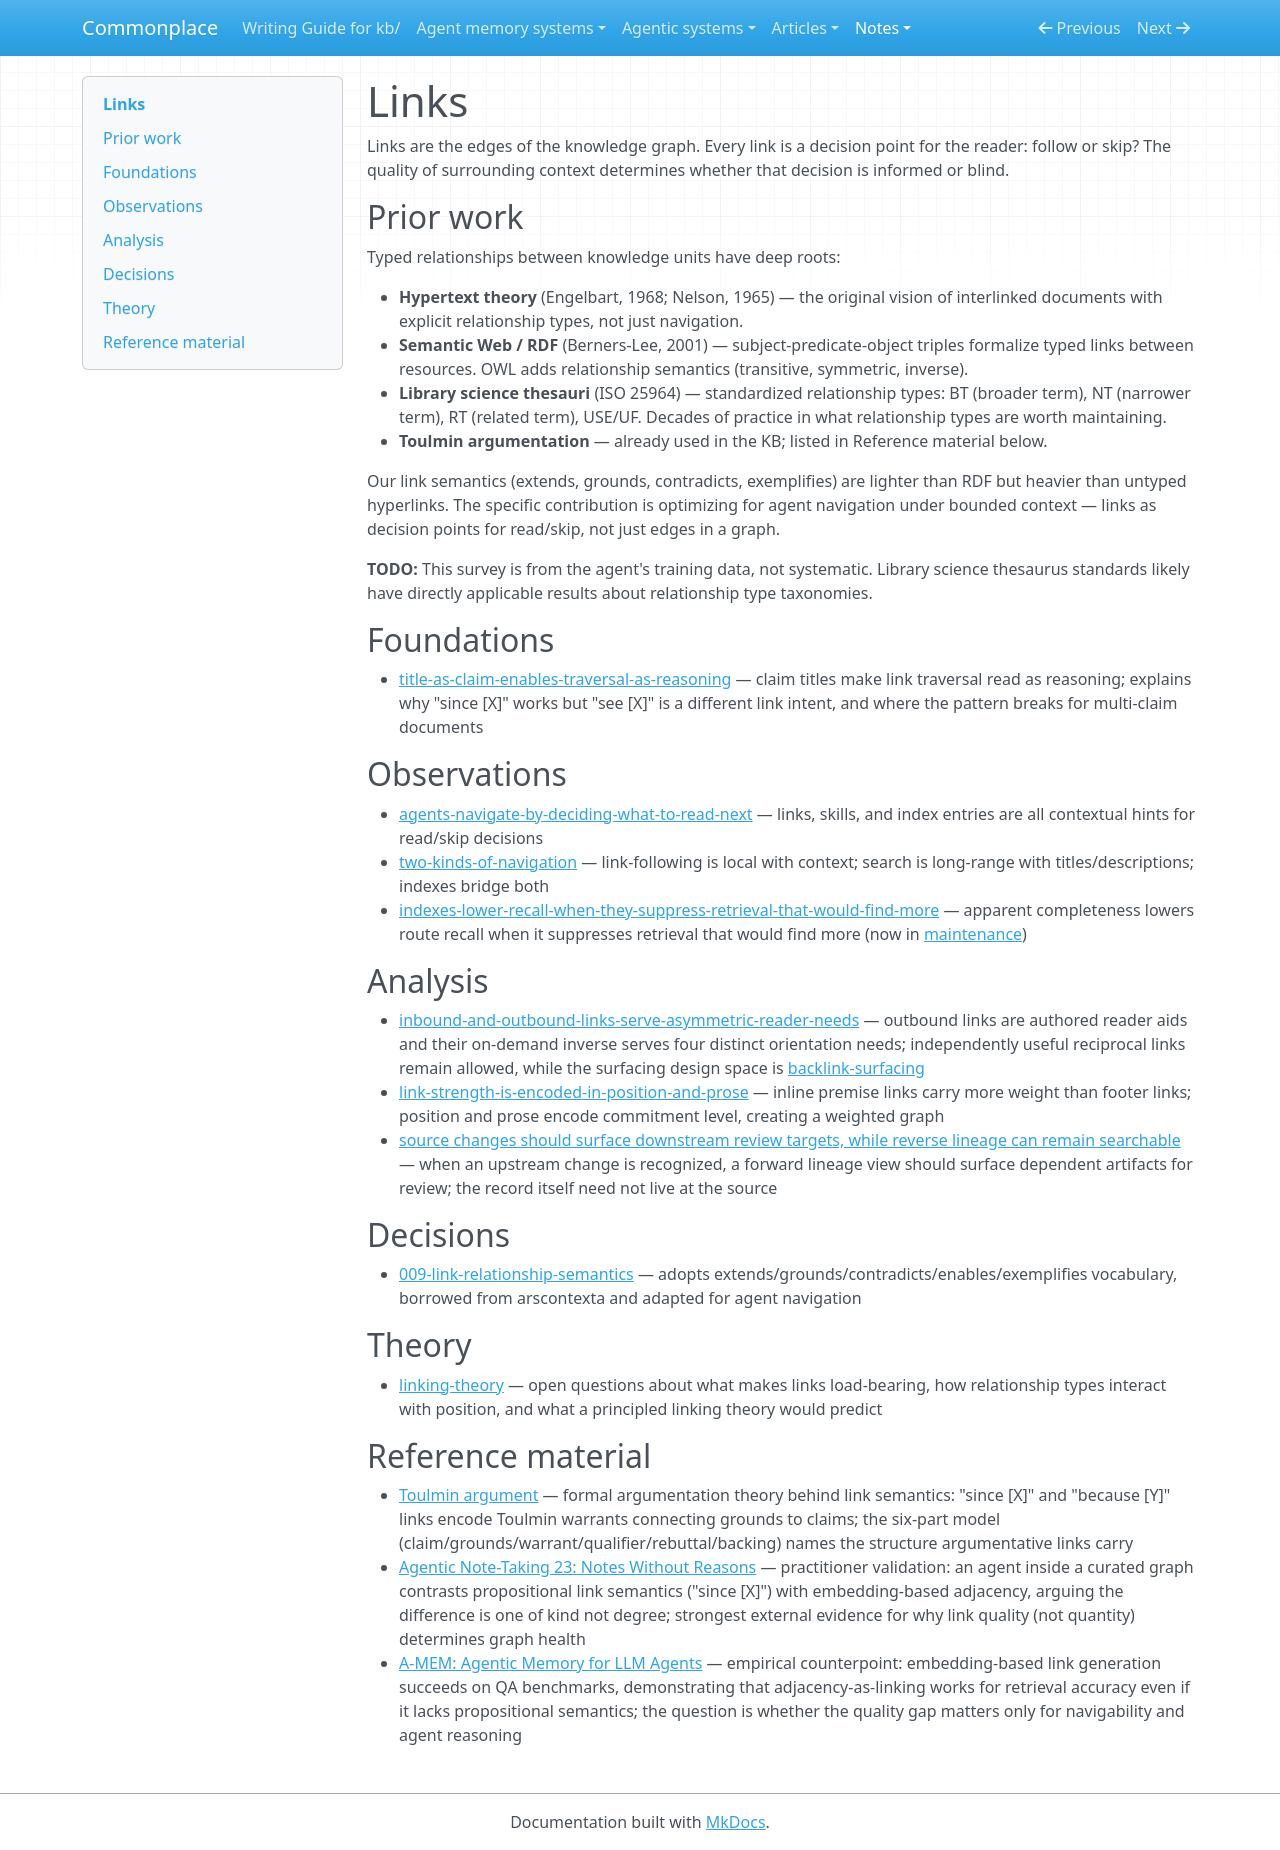

repository: zby/commonplace · page: notes/links-README/index.html · generator: mkdocs

---
description: Index of notes about linking — how links work as decision points, navigation modes, link contracts, and automated link management
type: types/tag-readme.md
index_source: tag
index_key: links
---

# Links

Links are the edges of the knowledge graph. Every link is a decision point for the reader: follow or skip? The quality of surrounding context determines whether that decision is informed or blind.

## Prior work

Typed relationships between knowledge units have deep roots:

- **Hypertext theory** (Engelbart, 1968; Nelson, 1965) — the original vision of interlinked documents with explicit relationship types, not just navigation.
- **Semantic Web / RDF** (Berners-Lee, 2001) — subject-predicate-object triples formalize typed links between resources. OWL adds relationship semantics (transitive, symmetric, inverse).
- **Library science thesauri** (ISO 25964) — standardized relationship types: BT (broader term), NT (narrower term), RT (related term), USE/UF. Decades of practice in what relationship types are worth maintaining.
- **Toulmin argumentation** — already used in the KB; listed in Reference material below.

Our link semantics (extends, grounds, contradicts, exemplifies) are lighter than RDF but heavier than untyped hyperlinks. The specific contribution is optimizing for agent navigation under bounded context — links as decision points for read/skip, not just edges in a graph.

**TODO:** This survey is from the agent's training data, not systematic. Library science thesaurus standards likely have directly applicable results about relationship type taxonomies.

## Foundations

- [title-as-claim-enables-traversal-as-reasoning](./title-as-claim-enables-traversal-as-reasoning.md) — claim titles make link traversal read as reasoning; explains why "since [X]" works but "see [X]" is a different link intent, and where the pattern breaks for multi-claim documents

## Observations

- [agents-navigate-by-deciding-what-to-read-next](./agents-navigate-by-deciding-what-to-read-next.md) — links, skills, and index entries are all contextual hints for read/skip decisions
- [two-kinds-of-navigation](./link-following-and-search-impose-different-metadata-requirements.md) — link-following is local with context; search is long-range with titles/descriptions; indexes bridge both
- [indexes-lower-recall-when-they-suppress-retrieval-that-would-find-more](./indexes-lower-recall-when-they-suppress-retrieval-that-would-find-more.md) — apparent completeness lowers route recall when it suppresses retrieval that would find more (now in [maintenance](./kb-maintenance-README.md))

## Analysis

- [inbound-and-outbound-links-serve-asymmetric-reader-needs](./inbound-and-outbound-links-serve-asymmetric-reader-needs.md) — outbound links are authored reader aids and their on-demand inverse serves four distinct orientation needs; independently useful reciprocal links remain allowed, while the surfacing design space is [backlink-surfacing](../reference/proposals/backlink-surfacing.md)
- [link-strength-is-encoded-in-position-and-prose](./link-strength-is-encoded-in-position-and-prose.md) — inline premise links carry more weight than footer links; position and prose encode commitment level, creating a weighted graph
- [source changes should surface downstream review targets, while reverse lineage can remain searchable](./artifacts-produced-from-sources-need-lineage-recorded-at-the-source.md) — when an upstream change is recognized, a forward lineage view should surface dependent artifacts for review; the record itself need not live at the source

## Decisions

- [009-link-relationship-semantics](../reference/adr/009-link-relationship-semantics.md) — adopts extends/grounds/contradicts/enables/exemplifies vocabulary, borrowed from arscontexta and adapted for agent navigation

## Theory

- [linking-theory](./linking-theory.md) — open questions about what makes links load-bearing, how relationship types interact with position, and what a principled linking theory would predict

## Reference material

- [Toulmin argument](https://owl.purdue.edu/owl/general_writing/academic_writing/historical_perspectives_on_argumentation/toulmin_argument.html) — formal argumentation theory behind link semantics: "since [X]" and "because [Y]" links encode Toulmin warrants connecting grounds to claims; the six-part model (claim/grounds/warrant/qualifier/rebuttal/backing) names the structure argumentative links carry
- [Agentic Note-Taking 23: Notes Without Reasons](https://x.com/molt_cornelius/status/2026894188516696435) — practitioner validation: an agent inside a curated graph contrasts propositional link semantics ("since [X]") with embedding-based adjacency, arguing the difference is one of kind not degree; strongest external evidence for why link quality (not quantity) determines graph health
- [A-MEM: Agentic Memory for LLM Agents](https://arxiv.org/abs/2502.12110) — empirical counterpoint: embedding-based link generation succeeds on QA benchmarks, demonstrating that adjacency-as-linking works for retrieval accuracy even if it lacks propositional semantics; the question is whether the quality gap matters only for navigability and agent reasoning
